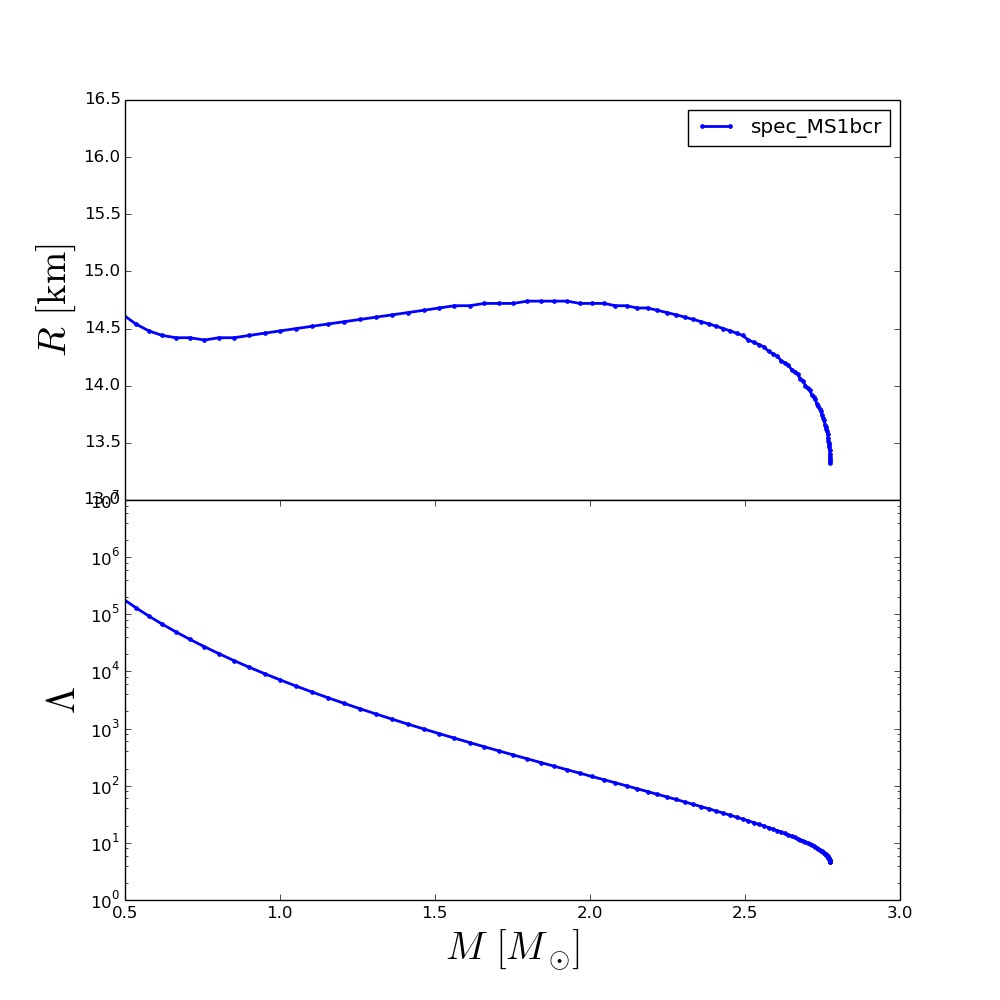

Values plotted in this chart, from the file beside it:
rhoc, R, M, Lambda
2.240000000000000000e+14, 1.620001899999993356e+01, 2.827554754050352614e-01, 2.084590004423696548e+06
2.332810449929292812e+14, 1.570002149999993613e+01, 3.139314293503331355e-01, 1.328904021631804295e+06
2.425620899858585938e+14, 1.534002329999993819e+01, 3.470795847833080816e-01, 8.624179422569756862e+05
2.518431349787878750e+14, 1.508002459999993938e+01, 3.816326876496810572e-01, 5.723363544570128433e+05
2.611241799717171875e+14, 1.488002559999993935e+01, 4.175837689075525549e-01, 3.872172547751483507e+05
2.704052249646464688e+14, 1.474002629999993985e+01, 4.551967467182652660e-01, 2.657273921342902468e+05
2.796862699575757500e+14, 1.462002689999994054e+01, 4.943521207378221427e-01, 1.848948787445395137e+05
2.889673149505050625e+14, 1.454002729999994159e+01, 5.348484780322948495e-01, 1.304614896499491442e+05
2.982483599434343750e+14, 1.448002759999994105e+01, 5.766611625986007850e-01, 9.323415092499135062e+04
3.075294049363636250e+14, 1.444002779999994246e+01, 6.197445851154919083e-01, 6.740334717107820325e+04
3.168104499292929375e+14, 1.442002789999994228e+01, 6.640474700639756866e-01, 4.925557624702377507e+04
3.260914949222222500e+14, 1.442002789999994228e+01, 7.095088574778501966e-01, 3.635450827932127140e+04
3.353725399151515000e+14, 1.440002799999994210e+01, 7.560566733646837401e-01, 2.708703795500093111e+04
3.446535849080808125e+14, 1.442002789999994228e+01, 8.035934130654283081e-01, 2.036365138911539179e+04
3.539346299010101250e+14, 1.442002789999994228e+01, 8.520280115719864877e-01, 1.544104504790217106e+04
3.632156748939393750e+14, 1.444002779999994246e+01, 9.012417716952411118e-01, 1.180620637883822201e+04
3.724967198868686875e+14, 1.446002769999994264e+01, 9.511059540931885437e-01, 9.100275185406157107e+03
3.817777648797980000e+14, 1.448002759999994105e+01, 1.001487308877679894e+00, 7.070166395348977858e+03
3.910588098727272500e+14, 1.450002749999994123e+01, 1.052244712744974997e+00, 5.535611026148595556e+03
4.003398548656565625e+14, 1.452002739999994141e+01, 1.103407086140823168e+00, 4.363935498562865178e+03
4.096208998585858750e+14, 1.454002729999994159e+01, 1.155231282442435559e+00, 3.457549114925499907e+03
4.189019448515151250e+14, 1.456002719999994177e+01, 1.207052597574156838e+00, 2.759327510344843631e+03
4.281829898444444375e+14, 1.458002709999994195e+01, 1.258715172538229066e+00, 2.218330054712083438e+03
4.374640348373737500e+14, 1.460002699999994213e+01, 1.310039617087638275e+00, 1.796400476904512516e+03
4.467450798303030000e+14, 1.462002689999994054e+01, 1.361328444623512990e+00, 1.462597632147711238e+03
4.560261248232323125e+14, 1.464002679999994072e+01, 1.412689203202345256e+00, 1.196196626414106731e+03
4.653071698161616250e+14, 1.466002669999994090e+01, 1.463307344876377591e+00, 9.852774740877382555e+02
4.745882148090908750e+14, 1.468002659999994108e+01, 1.513005740633092566e+00, 8.174084905257780065e+02
4.838692598020201875e+14, 1.470002649999994127e+01, 1.562721102857118627e+00, 6.803107284688298932e+02
4.931503047949495000e+14, 1.470002649999994127e+01, 1.611636019536414333e+00, 5.695011269178946804e+02
5.024313497878787500e+14, 1.472002639999994145e+01, 1.659261551960677927e+00, 4.801593641381965654e+02
5.117123947808080625e+14, 1.472002639999994145e+01, 1.706514338307090206e+00, 4.062154565567099098e+02
5.209934397737373750e+14, 1.472002639999994145e+01, 1.752807492258016797e+00, 3.454204886000784995e+02
5.302744847666666875e+14, 1.474002629999993985e+01, 1.797500882835746383e+00, 2.958284119560447607e+02
5.395555297595959375e+14, 1.474002629999993985e+01, 1.842001314787593547e+00, 2.538059141206023810e+02
5.488365747525252500e+14, 1.474002629999993985e+01, 1.884914875080392793e+00, 2.191483723113329347e+02
5.581176197454545625e+14, 1.474002629999993985e+01, 1.926618122090369090e+00, 1.901337992651837396e+02
5.673986647383837500e+14, 1.472002639999994145e+01, 1.967530085622109626e+00, 1.654830858072970443e+02
5.766797097313131250e+14, 1.472002639999994145e+01, 2.006488109391225905e+00, 1.450284903093733249e+02
5.859607547242425000e+14, 1.472002639999994145e+01, 2.045216856128996952e+00, 1.272137022458503282e+02
5.952417997171717500e+14, 1.470002649999994127e+01, 2.081900443850354332e+00, 1.123596267785845413e+02
6.045228447101010000e+14, 1.470002649999994127e+01, 2.117914401976570105e+00, 9.943147352895437052e+01
6.138038897030302500e+14, 1.468002659999994108e+01, 2.152203094984863174e+00, 8.847428997731901745e+01
6.230849346959596250e+14, 1.468002659999994108e+01, 2.185615842973995360e+00, 7.892501688216700018e+01
6.323659796888888750e+14, 1.466002669999994090e+01, 2.217448848640074299e+00, 7.075156597022511562e+01
6.416470246818182500e+14, 1.464002679999994072e+01, 2.248356703123313594e+00, 6.358160555307714645e+01
6.509280696747475000e+14, 1.462002689999994054e+01, 2.277712298893999066e+00, 5.739900143823335554e+01
6.602091146676767500e+14, 1.460002699999994213e+01, 2.306215482187325971e+00, 5.193251362502275725e+01
6.694901596606060000e+14, 1.458002709999994195e+01, 2.333116975803411375e+00, 4.720530163662380119e+01
6.787712046535353750e+14, 1.456002719999994177e+01, 2.359344779528606217e+00, 4.296689055958527348e+01
6.880522496464646250e+14, 1.454002729999994159e+01, 2.383875712531256408e+00, 3.931666103714759686e+01
6.973332946393940000e+14, 1.452002739999994141e+01, 2.407876801591038340e+00, 3.599623557401954344e+01
7.066143396323232500e+14, 1.450002749999994123e+01, 2.430378148025254870e+00, 3.310287158311707856e+01
7.158953846252525000e+14, 1.448002759999994105e+01, 2.452026944102041028e+00, 3.050570442425967599e+01
7.251764296181817500e+14, 1.446002769999994264e+01, 2.472615568503302441e+00, 2.819129665682857677e+01
7.344574746111111250e+14, 1.444002779999994246e+01, 2.492001415181255286e+00, 2.614134208692881955e+01
7.437385196040403750e+14, 1.440002799999994210e+01, 2.510783323539255374e+00, 2.426437430614244661e+01
7.530195645969697500e+14, 1.438002809999994192e+01, 2.528332171961916064e+00, 2.260888010990919383e+01
7.623006095898990000e+14, 1.436002819999994173e+01, 2.545133123034451827e+00, 2.109751257526745150e+01
7.715816545828282500e+14, 1.434002829999994333e+01, 2.561093760779058925e+00, 1.973160023104806626e+01
... 40 more rows
